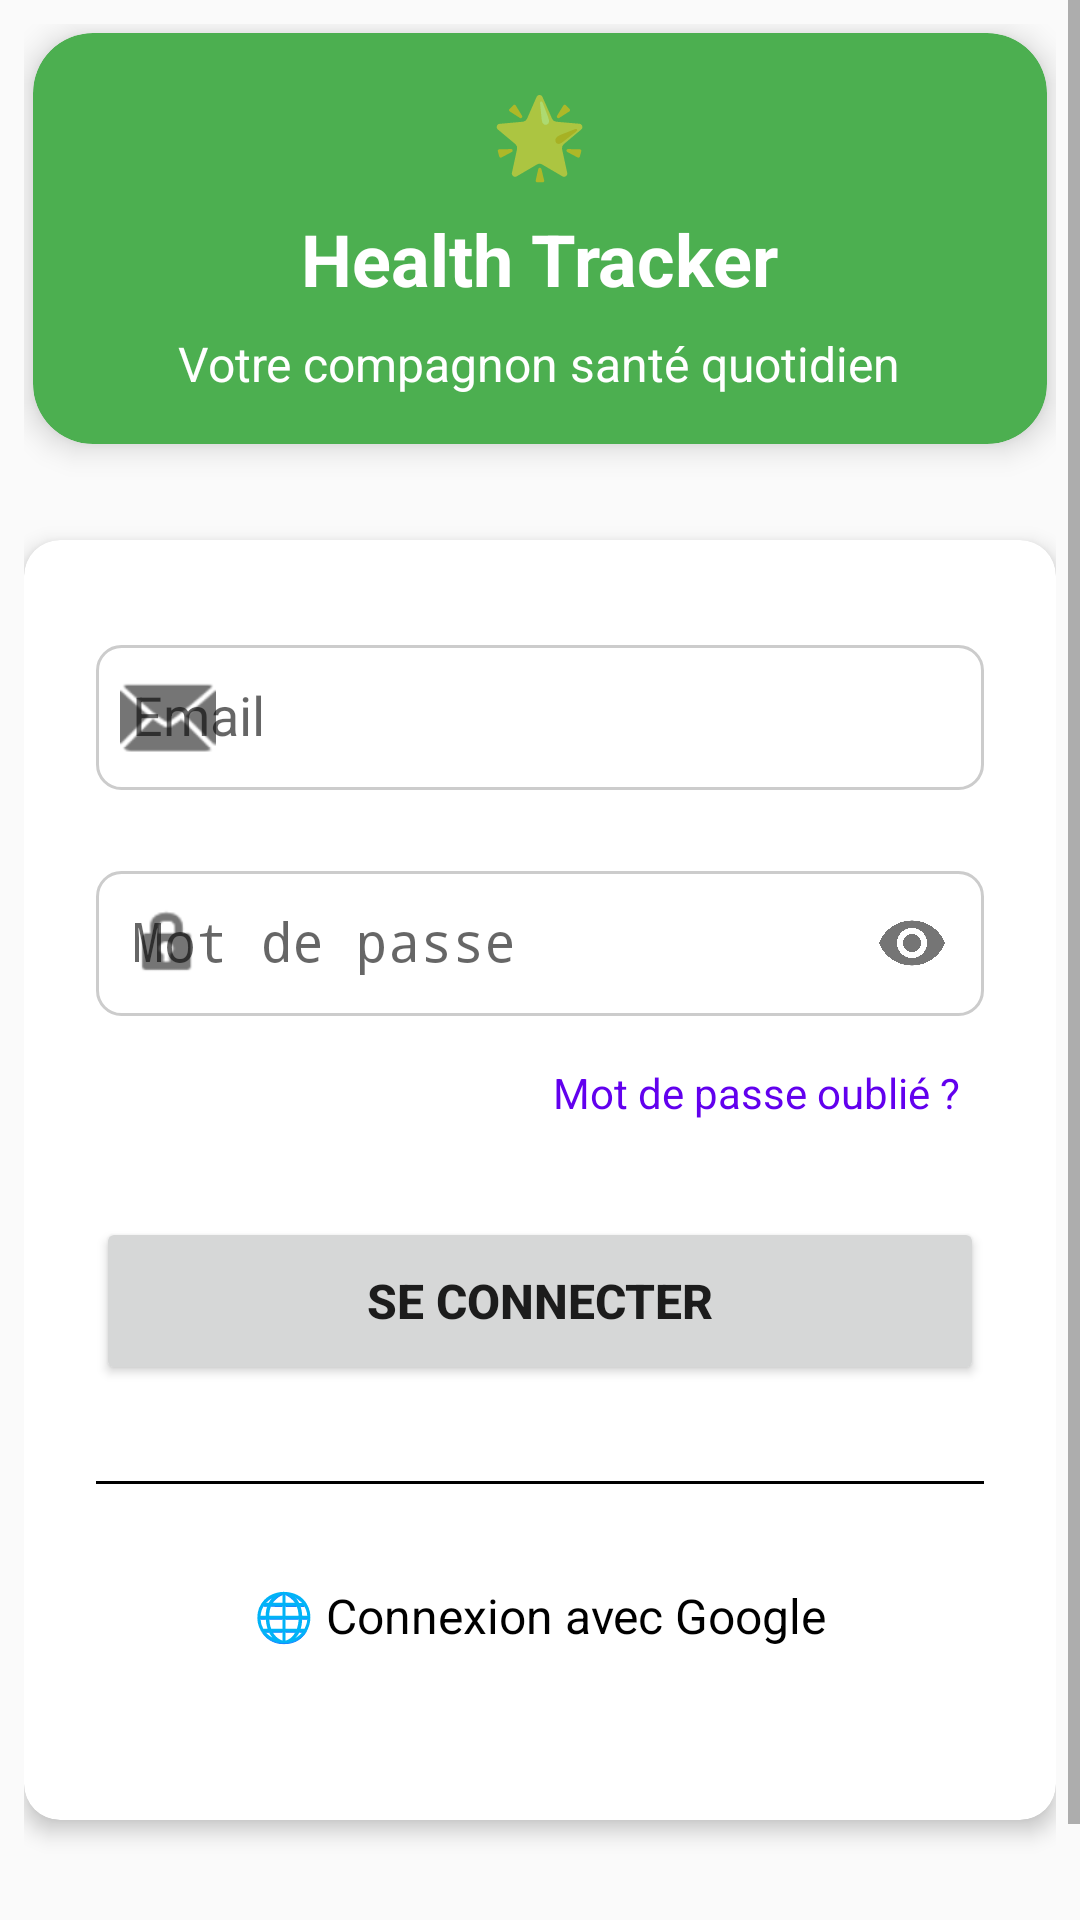

This screen was rendered from an Android layout file. Write that file and the resources it references.
<!-- AndroidManifest.xml: activity theme Theme.AppCompat.Light.NoActionBar -->
<!-- res/layout/activity_login.xml -->
<?xml version="1.0" encoding="utf-8"?>
<ScrollView xmlns:android="http://schemas.android.com/apk/res/android"
    xmlns:app="http://schemas.android.com/apk/res-auto"
    xmlns:tools="http://schemas.android.com/tools"    android:layout_width="match_parent"
    android:layout_height="match_parent"
    android:background="@color/background_light"
    android:fillViewport="true"
    tools:context=".LoginActivity">    <androidx.constraintlayout.widget.ConstraintLayout
        android:layout_width="match_parent"
        android:layout_height="wrap_content"
        android:padding="@dimen/layout_padding">

        
        <androidx.cardview.widget.CardView
            android:id="@+id/card_login_header"
            style="@style/HealthHeaderCard"
            android:layout_marginTop="@dimen/section_margin_top"
            app:layout_constraintEnd_toEndOf="parent"
            app:layout_constraintStart_toStartOf="parent"
            app:layout_constraintTop_toTopOf="parent">            <LinearLayout
                android:layout_width="match_parent"
                android:layout_height="wrap_content"
                android:orientation="vertical"
                android:gravity="center"
                android:padding="@dimen/header_card_padding">

                <TextView
                    android:layout_width="wrap_content"
                    android:layout_height="wrap_content"
                    android:text="🌟"
                    android:textSize="@dimen/emoji_icon_large_size"
                    android:layout_marginBottom="@dimen/section_margin_bottom" />

                <TextView
                    android:id="@+id/tv_login_title"
                    android:layout_width="wrap_content"
                    android:layout_height="wrap_content"
                    android:text="Health Tracker"
                    android:textSize="@dimen/metric_value_text_size"
                    android:textStyle="bold"
                    android:textColor="@color/text_on_primary" />

                <TextView
                    android:id="@+id/tv_login_subtitle"
                    android:layout_width="wrap_content"
                    android:layout_height="wrap_content"
                    android:text="Votre compagnon santé quotidien"
                    android:textSize="16sp"
                    android:textColor="@color/text_on_primary"
                    android:layout_marginTop="8dp" />

            </LinearLayout>

        </androidx.cardview.widget.CardView>        
        <androidx.cardview.widget.CardView
            android:id="@+id/card_login_form"
            android:layout_width="0dp"
            android:layout_height="wrap_content"
            android:layout_marginTop="32dp"
            app:cardCornerRadius="12dp"
            app:cardElevation="4dp"
            app:layout_constraintEnd_toEndOf="parent"
            app:layout_constraintStart_toStartOf="parent"
            app:layout_constraintTop_toBottomOf="@id/card_login_header">

            <LinearLayout
                android:layout_width="match_parent"
                android:layout_height="wrap_content"
                android:orientation="vertical"
                android:padding="24dp">

                <com.google.android.material.textfield.TextInputLayout
                    android:layout_width="match_parent"
                    android:layout_height="wrap_content"
                    android:layout_marginBottom="16dp"
                    app:startIconDrawable="@android:drawable/ic_dialog_email">

                    <EditText
                        android:id="@+id/et_email"
                        android:layout_width="match_parent"
                        android:layout_height="wrap_content"
                        android:hint="Email"
                        android:inputType="textEmailAddress"
                        android:background="@drawable/edittext_background" />

                </com.google.android.material.textfield.TextInputLayout>

                <com.google.android.material.textfield.TextInputLayout
                    android:layout_width="match_parent"
                    android:layout_height="wrap_content"
                    android:layout_marginBottom="8dp"
                    app:startIconDrawable="@android:drawable/ic_lock_idle_lock"
                    app:endIconMode="password_toggle">

                    <EditText
                        android:id="@+id/et_password"
                        android:layout_width="match_parent"
                        android:layout_height="wrap_content"
                        android:hint="Mot de passe"
                        android:inputType="textPassword"
                        android:background="@drawable/edittext_background" />

                </com.google.android.material.textfield.TextInputLayout>

                <TextView
                    android:id="@+id/tv_forgot_password"
                    android:layout_width="wrap_content"
                    android:layout_height="wrap_content"
                    android:text="Mot de passe oublié ?"
                    android:textSize="14sp"
                    android:textColor="@color/design_default_color_primary"
                    android:layout_gravity="end"
                    android:layout_marginBottom="24dp"
                    android:clickable="true"
                    android:focusable="true"
                    android:background="?attr/selectableItemBackground"
                    android:padding="8dp" />

                <Button
                    android:id="@+id/btn_login"
                    android:layout_width="match_parent"
                    android:layout_height="56dp"
                    android:text="Se connecter"
                    android:textSize="16sp"
                    android:textStyle="bold"
                    android:layout_marginBottom="16dp" />

                <View
                    android:layout_width="match_parent"
                    android:layout_height="1dp"
                    android:background="@color/design_default_color_on_secondary"
                    android:layout_marginVertical="16dp" />

                <Button
                    android:id="@+id/btn_google_login"
                    android:layout_width="match_parent"
                    android:layout_height="56dp"
                    android:text="🌐 Connexion avec Google"
                    android:textSize="16sp"
                    android:backgroundTint="@color/white"
                    android:textColor="@color/black"
                    android:layout_marginBottom="16dp"
                    style="@style/Widget.MaterialComponents.Button.OutlinedButton" />

            </LinearLayout>

        </androidx.cardview.widget.CardView>

        <LinearLayout
            android:id="@+id/layout_register_link"
            android:layout_width="wrap_content"
            android:layout_height="wrap_content"
            android:orientation="horizontal"
            android:layout_marginTop="24dp"
            app:layout_constraintEnd_toEndOf="parent"
            app:layout_constraintStart_toStartOf="parent"
            app:layout_constraintTop_toBottomOf="@id/card_login_form">

            <TextView
                android:layout_width="wrap_content"
                android:layout_height="wrap_content"
                android:text="Pas encore de compte ? "
                android:textSize="14sp"
                android:textColor="@color/design_default_color_on_secondary" />

            <TextView
                android:id="@+id/tv_register_link"
                android:layout_width="wrap_content"
                android:layout_height="wrap_content"
                android:text="S'inscrire"
                android:textSize="14sp"
                android:textStyle="bold"
                android:textColor="@color/design_default_color_primary"
                android:clickable="true"
                android:focusable="true"
                android:background="?attr/selectableItemBackground"
                android:padding="8dp" />

        </LinearLayout>

        <ProgressBar
            android:id="@+id/progress_bar_login"
            android:layout_width="40dp"
            android:layout_height="40dp"
            android:visibility="gone"
            android:indeterminate="true"
            android:indeterminateTint="@color/design_default_color_primary"
            app:layout_constraintEnd_toEndOf="parent"
            app:layout_constraintStart_toStartOf="parent"
            app:layout_constraintTop_toBottomOf="@id/layout_register_link"
            android:layout_marginTop="24dp" />

    </androidx.constraintlayout.widget.ConstraintLayout>

</ScrollView>
<!-- resources referenced by this layout -->
<resources>
  <color name="background_light">#FAFAFA</color>
  <color name="black">#FF000000</color>
  <color name="text_on_primary">#FFFFFF</color>
  <color name="white">#FFFFFFFF</color>
  <dimen name="emoji_icon_large_size">26sp</dimen>
  <dimen name="header_card_padding">16dp</dimen>
  <dimen name="layout_padding">8dp</dimen>
  <dimen name="metric_value_text_size">24sp</dimen>
  <dimen name="section_margin_bottom">8dp</dimen>
  <dimen name="section_margin_top">12dp</dimen>
  <!-- drawable edittext_background (drawable) -->
  <?xml version="1.0" encoding="utf-8"?>
  <shape xmlns:android="http://schemas.android.com/apk/res/android"
      android:shape="rectangle">
      
      <solid android:color="#FFFFFF" />
      
      <stroke
          android:width="1dp"
          android:color="#CCCCCC" />
      
      <corners android:radius="8dp" />
      
      <padding
          android:left="12dp"
          android:top="12dp"
          android:right="12dp"
          android:bottom="12dp" />
          
  </shape>
  <style name="HealthHeaderCard">
          <item name="android:layout_width">0dp</item>
          <item name="android:layout_height">wrap_content</item>
          <item name="android:minHeight">@dimen/header_card_min_height</item>
          <item name="cardCornerRadius">20dp</item>
          <item name="cardElevation">6dp</item>
          <item name="android:layout_margin">@dimen/card_margin</item>
          <item name="cardBackgroundColor">@color/primary_green</item>
      </style>
  <dimen name="header_card_min_height">80dp</dimen>
  <dimen name="card_margin">3dp</dimen>
  <color name="primary_green">#4CAF50</color>
</resources>
